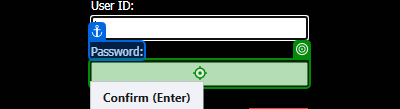
Task: Send PRIAR Arrears messages via WhatsApp
Workflow: ProcessPCLDefaultsReport

Step 1: type a value into the text box in window 'PCL Plasma - Login' (msedge.exe)

Step 2: click on the image in window 'PCL Plasma - Login' (msedge.exe) (no picture)

Step 3: click on the image 'PageHeaderControl_FunctionalSectionMenuControl_ReportsRolloverButton_img' in window 'PCL Plasma - Home' (msedge.exe) (no picture)

Step 4: click on the link 'Default' in window 'PCL Plasma - Reports' (msedge.exe) (no picture)

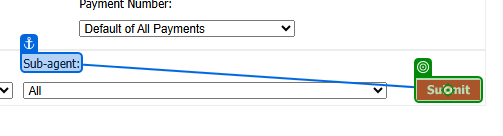
Step 5: click on the image in window 'PCL Plasma - Reports - Default Report' (msedge.exe)
